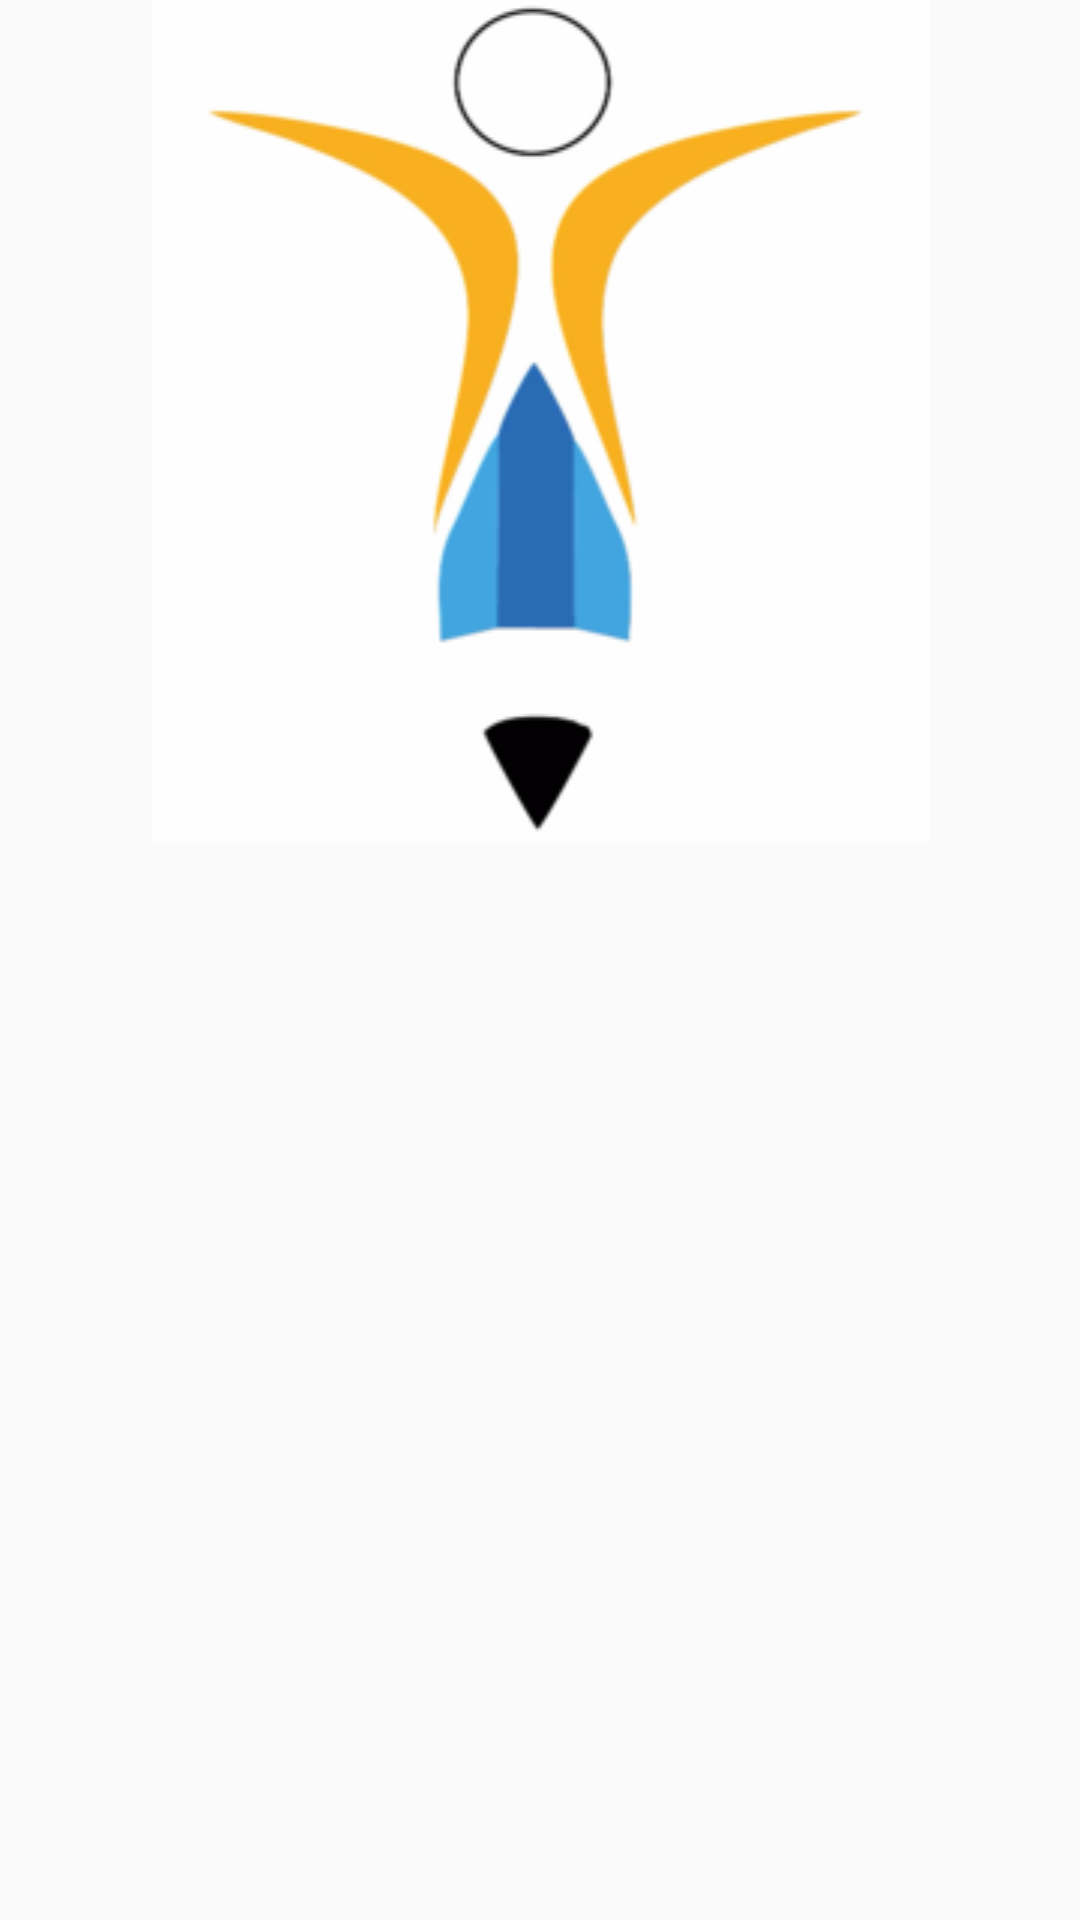

The Android layout XML behind this screen, and the referenced resources:
<!-- AndroidManifest.xml: application theme MyMaterialTheme -->
<!-- res/layout/cardviewrecycler.xml -->
<?xml version="1.0" encoding="utf-8"?>
<LinearLayout xmlns:android="http://schemas.android.com/apk/res/android"
    xmlns:app="http://schemas.android.com/apk/res-auto"
    android:layout_width="match_parent"
    android:layout_height="match_parent"
    android:orientation="vertical">

    <ImageView
        android:id="@+id/imageView2"
        android:layout_width="match_parent"
        android:layout_height="wrap_content"
        app:srcCompat="@drawable/picnew" />

    <android.support.v7.widget.RecyclerView
        android:id="@+id/my_recycler_view2"
        android:layout_width="match_parent"
        android:layout_height="wrap_content"
        android:clipToPadding="false"
        android:paddingBottom="16dp"
        android:paddingTop="16dp"
        android:scrollbars="vertical">

    </android.support.v7.widget.RecyclerView>


</LinearLayout>
<!-- resources referenced by this layout -->
<resources>
  <!-- drawable picnew: png bitmap (drawable, 20740 bytes) -->
  <style name="MyMaterialTheme" parent="MyMaterialTheme.Base">
  
      </style>
  <style name="MyMaterialTheme.Base" parent="Theme.AppCompat.Light.DarkActionBar">
          <item name="windowNoTitle">true</item>
          <item name="windowActionBar">false</item>
          <item name="colorPrimary">@color/colorPrimary</item>
          <item name="colorPrimaryDark">@color/colorPrimaryDark</item>
          <item name="colorAccent">@color/colorAccent</item>
      </style>
  <color name="colorPrimary">#3F51B5</color>
  <color name="colorPrimaryDark">#303F9F</color>
  <color name="colorAccent">#FF4081</color>
</resources>
